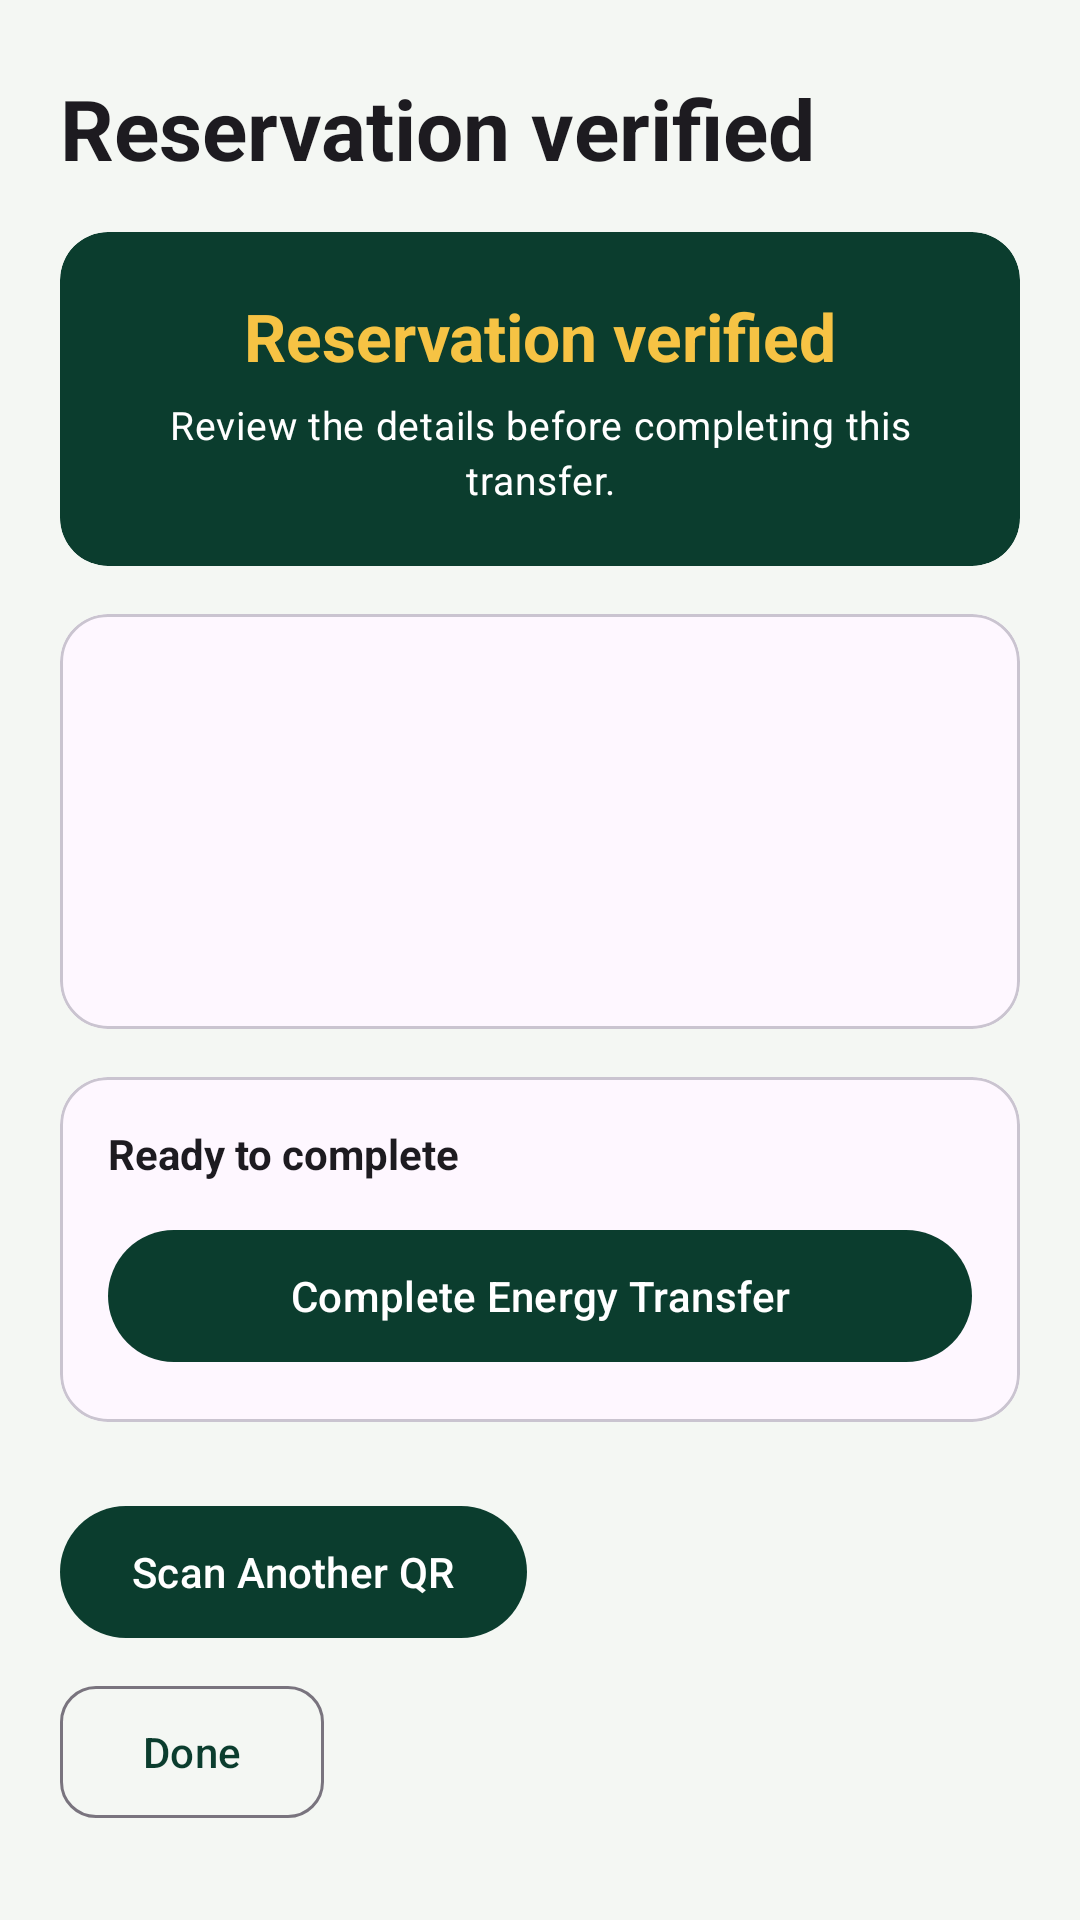

Android layout source for this screen:
<!-- AndroidManifest.xml: application theme Theme.SmartSolarMobile -->
<!-- res/layout/activity_qr_verification_result.xml -->
<?xml version="1.0" encoding="utf-8"?>
<ScrollView xmlns:android="http://schemas.android.com/apk/res/android"
    xmlns:app="http://schemas.android.com/apk/res-auto"
    android:id="@+id/verificationRoot"
    android:layout_width="match_parent"
    android:layout_height="match_parent"
    android:fillViewport="true">

    <LinearLayout
        android:layout_width="match_parent"
        android:layout_height="wrap_content"
        android:orientation="vertical"
        android:padding="@dimen/solar_screen_padding">

        
        <LinearLayout
            android:layout_width="match_parent"
            android:layout_height="wrap_content"
            android:orientation="horizontal"
            android:gravity="center_vertical">

            <LinearLayout
                android:layout_width="0dp"
                android:layout_height="wrap_content"
                android:layout_weight="1"
                android:orientation="vertical">



                <TextView
                    android:layout_width="match_parent"
                    android:layout_height="wrap_content"
                    android:layout_marginTop="4dp"
                    android:text="@string/reservation_verified_title"
                    android:textAppearance="?attr/textAppearanceHeadlineMedium"
                    android:textStyle="bold" />
            </LinearLayout>
        </LinearLayout>

        
        <com.google.android.material.card.MaterialCardView
            style="@style/Solar.Card"
            android:layout_width="match_parent"
            android:layout_height="wrap_content"
            android:layout_marginTop="16dp"
            app:cardBackgroundColor="@color/solar_hero"
            app:strokeWidth="0dp">

            <LinearLayout
                android:layout_width="match_parent"
                android:layout_height="wrap_content"
                android:gravity="center"
                android:orientation="vertical"
                android:padding="@dimen/solar_screen_padding">

                <TextView
                    style="@style/Solar.Title"
                    android:layout_width="wrap_content"
                    android:layout_height="wrap_content"
                    android:text="@string/reservation_verified_title"
                    android:textColor="@color/solar_accent"
                    android:textSize="22sp"
                    android:textStyle="bold" />

                <TextView
                    style="@style/Solar.Body"
                    android:layout_width="wrap_content"
                    android:layout_height="wrap_content"
                    android:layout_marginTop="6dp"
                    android:gravity="center"
                    android:text="@string/reservation_verified_subtitle"
                    android:textColor="@color/solar_hero_text"
                    android:textSize="13sp" />
            </LinearLayout>
        </com.google.android.material.card.MaterialCardView>

        
        <com.google.android.material.card.MaterialCardView
            style="@style/Solar.Card"
            android:layout_width="match_parent"
            android:layout_height="wrap_content"
            android:layout_marginTop="16dp">

            <LinearLayout
                android:layout_width="match_parent"
                android:layout_height="wrap_content"
                android:orientation="vertical"
                android:padding="16dp">

                <LinearLayout
                    android:layout_width="match_parent"
                    android:layout_height="wrap_content"
                    android:gravity="center_vertical"
                    android:orientation="horizontal">

                    <TextView
                        android:id="@+id/textVerifiedReservationId"
                        style="@style/Solar.Title"
                        android:layout_width="0dp"
                        android:layout_height="wrap_content"
                        android:layout_weight="1"
                        android:textSize="15sp"
                        android:textStyle="bold" />

                    <TextView
                        android:id="@+id/textVerifiedStatus"
                        android:layout_width="wrap_content"
                        android:layout_height="wrap_content"
                        android:paddingStart="8dp"
                        android:paddingEnd="8dp"
                        android:paddingTop="2dp"
                        android:paddingBottom="2dp"
                        android:textSize="12sp"
                        android:textStyle="bold" />
                </LinearLayout>

                <LinearLayout
                    android:layout_width="match_parent"
                    android:layout_height="wrap_content"
                    android:layout_marginTop="6dp"
                    android:orientation="horizontal"
                    android:gravity="center_vertical">

                    <TextView
                        android:id="@+id/textVerifiedStationSlot"
                        style="@style/Solar.Body"
                        android:layout_width="0dp"
                        android:layout_height="wrap_content"
                        android:layout_weight="1"
                        android:textSize="13sp" />

                    <TextView
                        android:id="@+id/textVerifiedEnergy"
                        style="@style/Solar.Body"
                        android:layout_width="wrap_content"
                        android:layout_height="wrap_content"
                        android:textSize="14sp"
                        android:textStyle="bold"
                        android:textColor="@color/solar_primary" />
                </LinearLayout>

                <TextView
                    android:id="@+id/textVerifiedSchedule"
                    style="@style/Solar.Body"
                    android:layout_width="match_parent"
                    android:layout_height="wrap_content"
                    android:layout_marginTop="4dp"
                    android:textSize="12sp" />

                <TextView
                    android:id="@+id/textVerifiedProsumer"
                    style="@style/Solar.Body"
                    android:layout_width="match_parent"
                    android:layout_height="wrap_content"
                    android:layout_marginTop="4dp"
                    android:textSize="12sp" />

                <TextView
                    android:id="@+id/textVerifiedQrIssuedAt"
                    style="@style/Solar.Body"
                    android:layout_width="match_parent"
                    android:layout_height="wrap_content"
                    android:layout_marginTop="4dp"
                    android:textColor="?android:attr/textColorSecondary"
                    android:textSize="12sp" />
            </LinearLayout>
        </com.google.android.material.card.MaterialCardView>

        
        <com.google.android.material.card.MaterialCardView
            android:id="@+id/cardCompletionSection"
            style="@style/Solar.Card"
            android:layout_width="match_parent"
            android:layout_height="wrap_content"
            android:layout_marginTop="16dp">

            <LinearLayout
                android:layout_width="match_parent"
                android:layout_height="wrap_content"
                android:orientation="vertical"
                android:padding="16dp">

                <TextView
                    android:id="@+id/textCompletionStatus"
                    style="@style/Solar.Title"
                    android:layout_width="match_parent"
                    android:layout_height="wrap_content"
                    android:text="@string/eligible_for_completion_label"
                    android:textSize="14sp" />

                <TextView
                    android:id="@+id/textCompletedAt"
                    style="@style/Solar.Body"
                    android:layout_width="match_parent"
                    android:layout_height="wrap_content"
                    android:layout_marginTop="6dp"
                    android:textColor="?android:attr/textColorSecondary"
                    android:textSize="13sp"
                    android:visibility="gone" />

                <TextView
                    android:id="@+id/textCompletedBy"
                    style="@style/Solar.Body"
                    android:layout_width="match_parent"
                    android:layout_height="wrap_content"
                    android:layout_marginTop="4dp"
                    android:textColor="?android:attr/textColorSecondary"
                    android:textSize="13sp"
                    android:visibility="gone" />

                <ProgressBar
                    android:id="@+id/progressCompleteTransfer"
                    android:layout_width="wrap_content"
                    android:layout_height="wrap_content"
                    android:layout_gravity="center"
                    android:layout_marginTop="12dp"
                    android:visibility="gone" />

                <com.google.android.material.button.MaterialButton
                    android:id="@+id/buttonCompleteTransfer"
                    android:layout_width="match_parent"
                    android:layout_height="wrap_content"
                    android:layout_marginTop="12dp"
                    android:minHeight="52dp"
                    android:text="@string/complete_energy_transfer" />
            </LinearLayout>
        </com.google.android.material.card.MaterialCardView>

        
        <LinearLayout
            android:layout_width="match_parent"
            android:layout_height="wrap_content"
            android:orientation="vertical"
            android:layout_marginTop="24dp">

            <com.google.android.material.button.MaterialButton
                android:id="@+id/buttonScanAnother"
                android:layout_width="wrap_content"
                android:layout_height="wrap_content"
                android:minHeight="52dp"
                android:text="@string/scan_another" />

            <com.google.android.material.button.MaterialButton
                android:id="@+id/buttonDone"
                style="@style/Solar.Button.Outlined"
                android:layout_width="wrap_content"
                android:layout_height="wrap_content"
                android:layout_marginTop="8dp"
                android:minHeight="52dp"
                android:text="@string/done" />
        </LinearLayout>

    </LinearLayout>
</ScrollView>
<!-- resources referenced by this layout -->
<resources>
  <color name="solar_accent">#F6C344</color>
  <color name="solar_hero">#0B3D2E</color>
  <color name="solar_hero_text">#FFFFFF</color>
  <color name="solar_primary">#0B3D2E</color>
  <dimen name="solar_screen_padding">20dp</dimen>
  <string name="complete_energy_transfer">Complete Energy Transfer</string>
  <string name="done">Done</string>
  <string name="eligible_for_completion_label">Ready to complete</string>
  <string name="reservation_verified_subtitle">Review the details before completing this transfer.</string>
  <string name="reservation_verified_title">Reservation verified</string>
  <string name="scan_another">Scan Another QR</string>
  <style name="Solar.Body" parent="">
          <item name="android:textAppearance">?attr/textAppearanceBodyMedium</item>
          <item name="android:lineSpacingExtra">3dp</item>
          <item name="android:textColor">?attr/colorOnSurfaceVariant</item>
      </style>
  <style name="Solar.Button.Outlined" parent="Widget.Material3.Button.OutlinedButton">
          <item name="android:textColor">@color/solar_action_text</item>
          <item name="iconTint">@color/solar_action_text</item>
          <item name="rippleColor">@color/solar_action_ripple</item>
          <item name="backgroundTint">@android:color/transparent</item>
  
          <item name="cornerRadius">@dimen/solar_radius_small</item><item name="android:minHeight">@dimen/solar_control_height</item><item name="android:textSize">14sp</item>
      </style>
  <style name="Solar.Card" parent="Widget.Material3.CardView.Outlined">
          <item name="cardCornerRadius">16dp</item>
          <item name="cardElevation">0dp</item>
      </style>
  <style name="Solar.Title" parent="">
          <item name="android:textAppearance">?attr/textAppearanceTitleLarge</item>
          <item name="android:textStyle">bold</item>
          <item name="android:textColor">?attr/colorOnSurface</item>
      </style>
  <style name="Theme.SmartSolarMobile" parent="Base.Theme.SmartSolarMobile" />
  <color name="solar_action_ripple">#180B3D2E</color>
  <dimen name="solar_radius_small">12dp</dimen>
  <dimen name="solar_control_height">48dp</dimen>
  <style name="Base.Theme.SmartSolarMobile" parent="Theme.Material3.DayNight.NoActionBar">
          <item name="colorPrimary">@color/solar_primary</item>
          <item name="colorOnPrimary">@color/solar_on_primary</item>
          <item name="android:colorBackground">@color/solar_background</item>
          <item name="android:windowLightStatusBar">true</item>
      </style>
  <color name="solar_on_primary">#FFFFFF</color>
  <color name="solar_background">#F4F7F3</color>
</resources>
